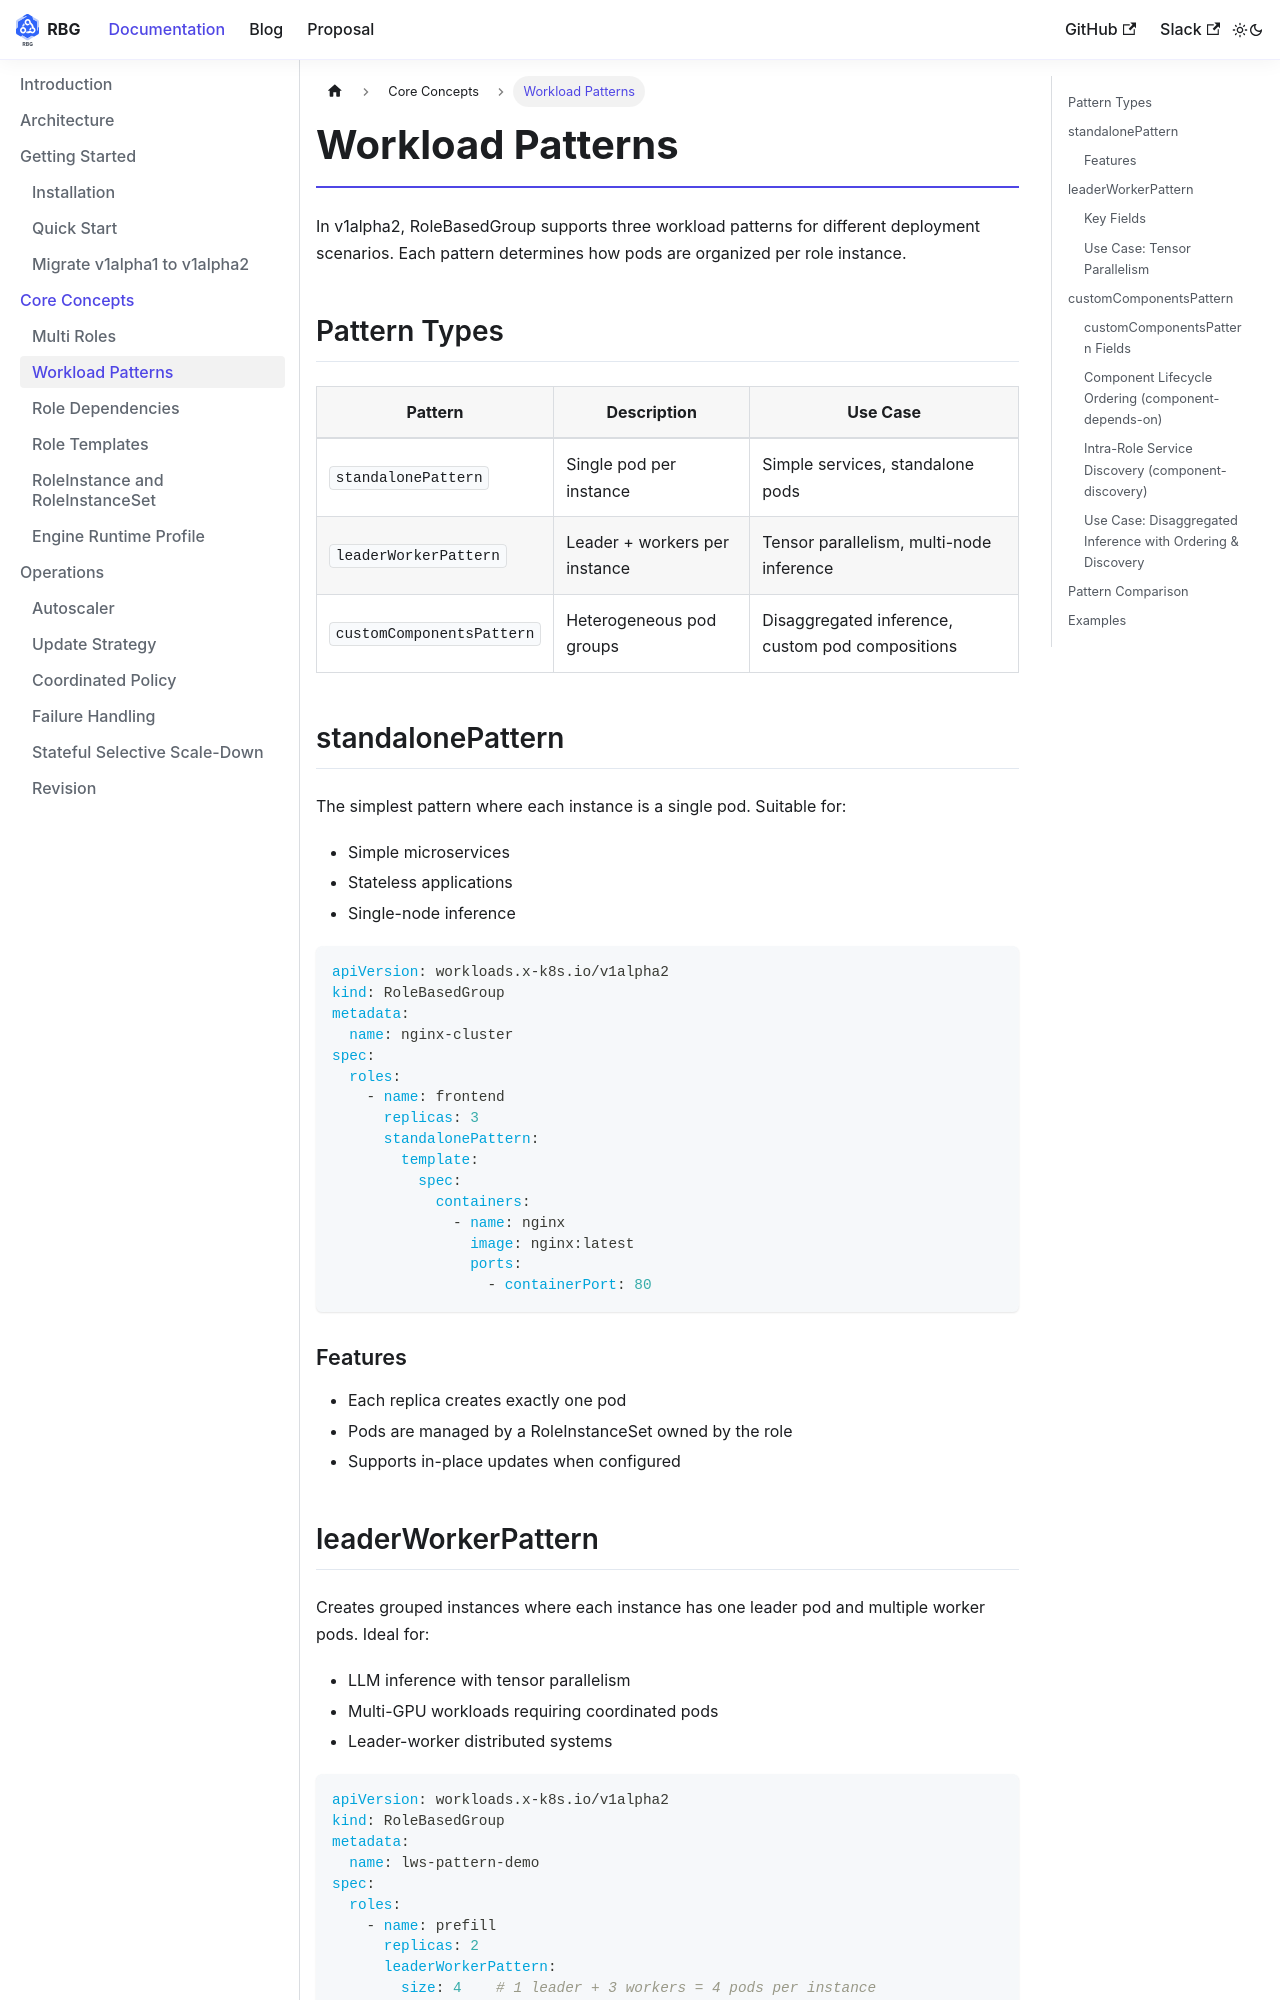

repository: rolebasedgroup/rolebasedgroup.github.io · page: docs/features/patterns.html · generator: docusaurus

---
id: patterns
title: Workload Patterns
---

In v1alpha2, RoleBasedGroup supports three workload patterns for different deployment scenarios. Each pattern determines how pods are organized per role instance.

## Pattern Types

| Pattern | Description | Use Case |
|---------|-------------|----------|
| `standalonePattern` | Single pod per instance | Simple services, standalone pods |
| `leaderWorkerPattern` | Leader + workers per instance | Tensor parallelism, multi-node inference |
| `customComponentsPattern` | Heterogeneous pod groups | Disaggregated inference, custom pod compositions |

## standalonePattern

The simplest pattern where each instance is a single pod. Suitable for:
- Simple microservices
- Stateless applications
- Single-node inference

```yaml
apiVersion: workloads.x-k8s.io/v1alpha2
kind: RoleBasedGroup
metadata:
  name: nginx-cluster
spec:
  roles:
    - name: frontend
      replicas: 3
      standalonePattern:
        template:
          spec:
            containers:
              - name: nginx
                image: nginx:latest
                ports:
                  - containerPort: 80
```

### Features

- Each replica creates exactly one pod
- Pods are managed by a RoleInstanceSet owned by the role
- Supports in-place updates when configured
